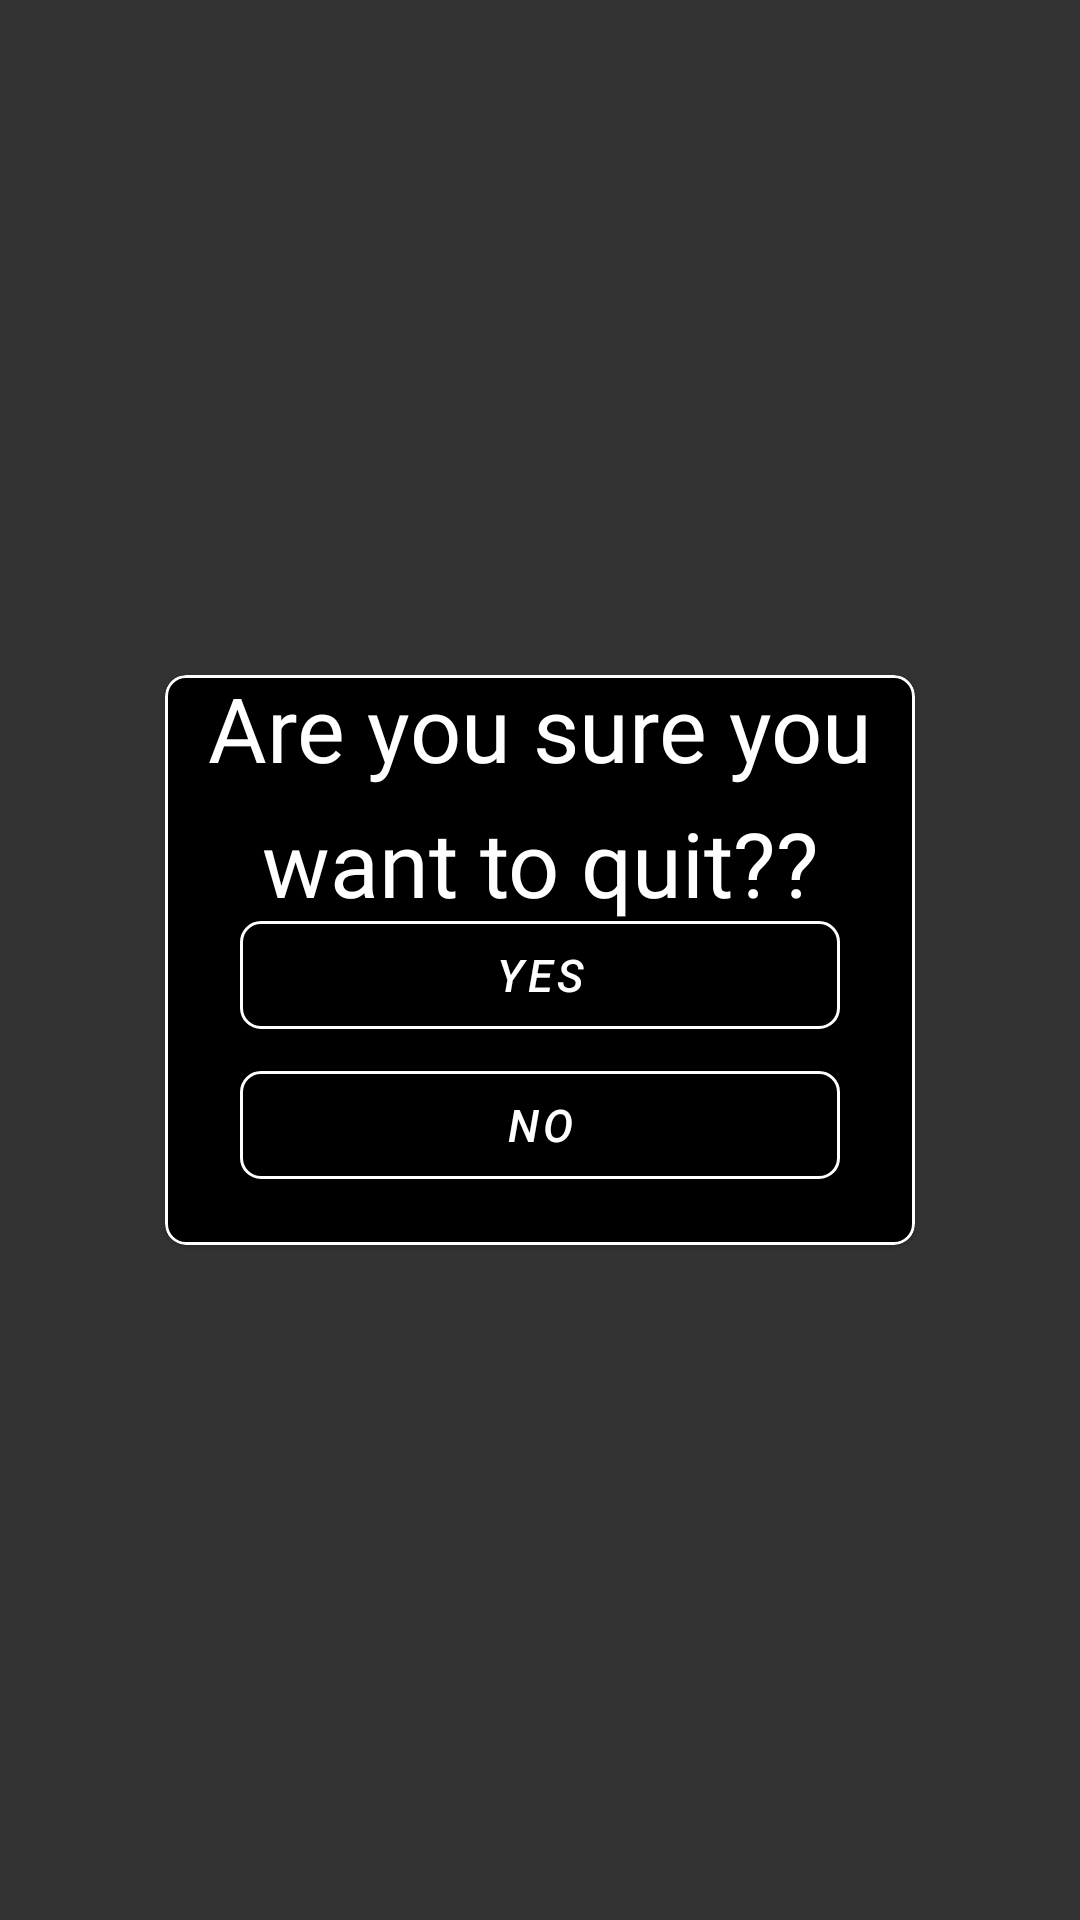

Layout XML and referenced resources for this Android screen:
<!-- AndroidManifest.xml: application theme Theme.Manu -->
<!-- res/layout/quit_quiz_popup.xml -->
<?xml version="1.0" encoding="utf-8"?>
<LinearLayout
    android:id="@+id/lyt_popup"
    xmlns:android="http://schemas.android.com/apk/res/android"
    xmlns:tools="http://schemas.android.com/tools"
    android:layout_width="match_parent"
    android:layout_height="match_parent"
    xmlns:app="http://schemas.android.com/apk/res-auto"
    tools:context=".QuitQuizPopupActivity"
    android:theme="@style/Theme.Manu.Popup"
    android:background="#CC000000"
    android:layout_gravity="center"
    android:gravity="center"
    android:orientation="vertical"
    >

    <LinearLayout
        android:layout_width="300sp"
        android:layout_height="200sp"
        android:layout_gravity="center"
        android:gravity="center"
        android:orientation="vertical"
        >

        <com.google.android.material.card.MaterialCardView
            android:layout_width="250sp"
            android:layout_height="190sp"
            app:cardCornerRadius="7sp"
            app:strokeWidth="1sp"
            app:strokeColor="@color/white"
            android:backgroundTint="@color/black"
            >

            <TextView
                android:layout_width="wrap_content"
                android:layout_height="wrap_content"
                android:text="Are you sure you want to quit??"
                android:textColor="@color/white"
                android:textSize="30sp"
                android:lineSpacingExtra="10sp"
                android:layout_centerVertical="true"
                android:layout_centerHorizontal="true"
                android:theme="@style/Theme.Manu.ReturnToMenuPopup"
                android:gravity="center"
                android:layout_gravity="center"
                android:layout_marginBottom="55sp"
                android:fontFamily="@font/party_confetti_regular"
                />

            <com.google.android.material.button.MaterialButton
                android:id="@+id/btn_yes"
                android:layout_width="200sp"
                android:layout_height="wrap_content"
                android:text="Yes"
                android:gravity="center"
                android:layout_gravity="center"
                android:textSize="15sp"
                android:backgroundTint="@color/black"
                android:textColor="@color/white"
                app:strokeWidth="1sp"
                app:strokeColor="@color/white"
                android:textStyle="italic"
                android:layout_marginTop="10sp"
                android:layout_marginBottom="5sp"
                app:cornerRadius="7sp"
                />

            <com.google.android.material.button.MaterialButton
                android:id="@+id/btn_no"
                android:layout_width="200sp"
                android:layout_height="wrap_content"
                android:layout_gravity="center"
                android:layout_marginTop="60sp"
                android:layout_marginBottom="5sp"
                android:backgroundTint="@color/black"
                android:gravity="center"
                android:text="No"
                android:textColor="@color/white"
                android:textSize="15sp"
                android:textStyle="italic"
                app:cornerRadius="7sp"
                app:strokeColor="@color/white"
                app:strokeWidth="1sp" />

        </com.google.android.material.card.MaterialCardView>

    </LinearLayout>

</LinearLayout>
<!-- resources referenced by this layout -->
<resources>
  <color name="black">#FF000000</color>
  <color name="white">#FFFFFFFF</color>
  <style name="Theme.Manu.Popup">
          <item name="android:windowIsTranslucent">true</item>
          <item name="android:windowCloseOnTouchOutside">false</item>
      </style>
  <style name="Theme.Manu.ReturnToMenuPopup">
          <item name="android:windowIsTranslucent">true</item>
          <item name="android:windowCloseOnTouchOutside">false</item>
      </style>
  <style name="Theme.Manu" parent="Theme.MaterialComponents.DayNight.NoActionBar">
          
          <item name="colorPrimary">@color/purple_500</item>
          <item name="colorPrimaryVariant">@color/purple_700</item>
          <item name="colorOnPrimary">@color/white</item>
          
          <item name="colorSecondary">@color/teal_200</item>
          <item name="colorSecondaryVariant">@color/teal_700</item>
          <item name="colorOnSecondary">@color/black</item>
          
          <item name="android:statusBarColor" tools:targetApi="l">@color/black</item>
          <item name="android:navigationBarColor">@color/black</item>
          
  
          <item name="android:windowActivityTransitions">true</item>
  
      </style>
  <color name="purple_500">#FF6200EE</color>
  <color name="purple_700">#FF3700B3</color>
  <color name="teal_200">#FF03DAC5</color>
  <color name="teal_700">#FF018786</color>
</resources>
